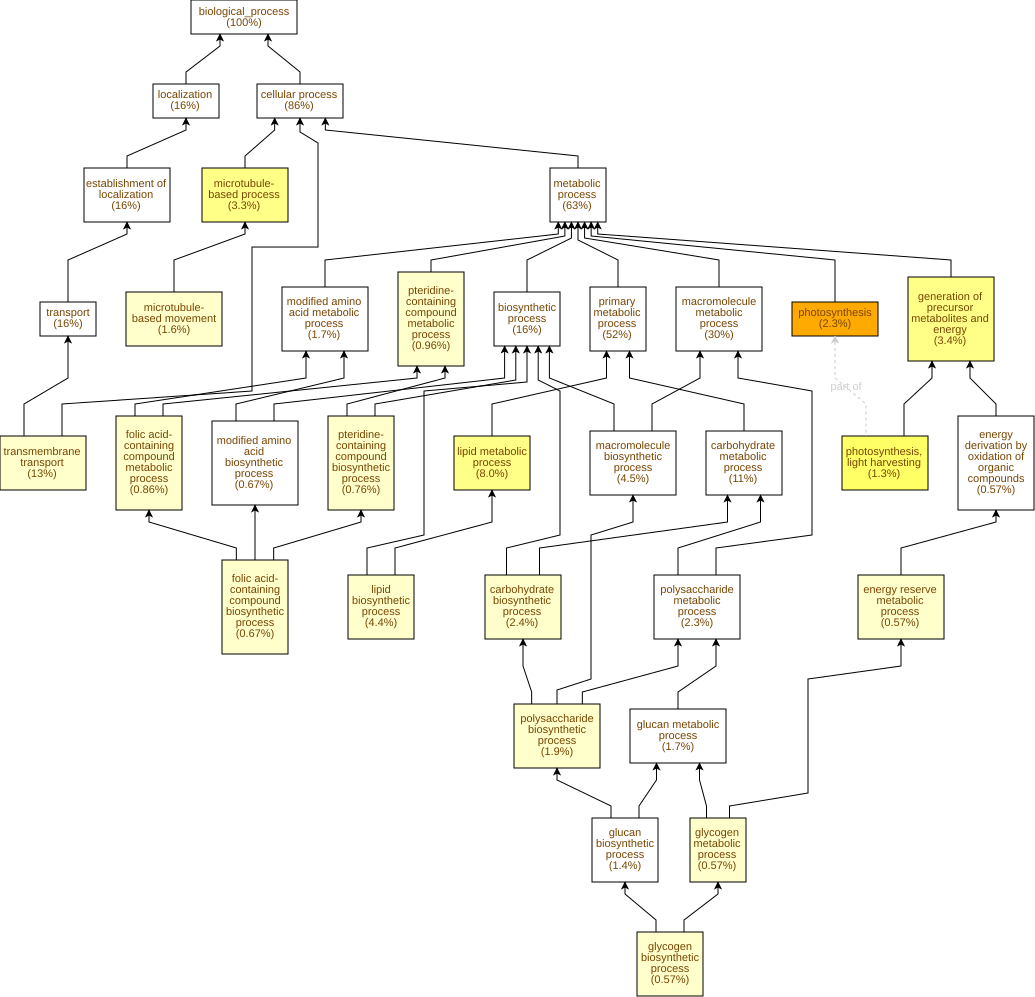

Source data for this figure (header and first rows):
GO Term	Study #	Study Freq.	Pop. Freq.	p-value	q-value	name	gene products
GO:0015979	24	2.3%	0.46%	3.97E-13	3.81E-10	photosynthesis	Cc03g03590,Cc06g22740,Cc01g17500,Cc01g15…
GO:0009765	14	1.3%	0.24%	4.8E-9	2.31E-6	photosynthesis, light harvesting	Cc09g09500,Cc09g09010,Cc10g16210,Cc10g04…
GO:0006091	36	3.4%	1.3%	3.23E-8	1.03E-5	generation of precursor metabolites and …	Cc07g15470,Cc03g06030,Cc09g09010,Cc05g15…
GO:0007017	34	3.3%	1.3%	1.04E-7	2.51E-5	microtubule-based process	Cc11g16830,Cc07g12380,Cc02g34570,Cc02g16…
GO:0006629	84	8.0%	4.7%	4.09E-7	7.87E-5	lipid metabolic process	Cc01g14330,Cc10g15370,Cc07g16620,Cc06g01…
GO:0042559	8	0.76%	0.15%	2.03E-5	3.25E-3	pteridine-containing compound biosynthet…	Cc09g02020,Cc02g07310,Cc02g01890,Cc11g11…
GO:0009396	7	0.67%	0.12%	4.41E-5	6.06E-3	folic acid-containing compound biosynthe…	Cc09g02020,Cc02g07310,Cc02g01890,Cc11g11…
GO:0008610	46	4.4%	2.5%	5.6E-5	6.72E-3	lipid biosynthetic process	Cc07g13570,Cc07g16620,Cc03g10730,Cc07g15…
GO:0042558	10	0.96%	0.24%	5.77E-5	6.72E-3	pteridine-containing compound metabolic …	Cc09g02020,Cc02g07310,Cc02g01890,Cc11g11…
GO:0055085	134	13%	9.5%	8.04E-5	7.72E-3	transmembrane transport	Cc08g09340,Cc02g12240,Cc02g12760,Cc04g08…
GO:0005977	6	0.57%	0.1%	9.2E-5	8.04E-3	glycogen metabolic process	Cc10g02590,Cc06g05400,Cc10g00640,Cc02g17…
GO:0005978	6	0.57%	0.1%	9.2E-5	8.04E-3	glycogen biosynthetic process	Cc10g02590,Cc06g05400,Cc10g00640,Cc02g17…
GO:0006112	6	0.57%	0.1%	9.2E-5	8.04E-3	energy reserve metabolic process	Cc10g02590,Cc06g05400,Cc10g00640,Cc02g17…
GO:0000271	20	1.9%	0.79%	9.92E-5	8.04E-3	polysaccharide biosynthetic process	Cc10g15010,Cc05g03610,Cc05g15080,Cc10g14…
GO:0016051	25	2.4%	1.1%	1.13E-4	8.04E-3	carbohydrate biosynthetic process	Cc10g15010,Cc10g14380,Cc03g05040,Cc10g09…
GO:0006760	9	0.86%	0.22%	1.37E-4	8.26E-3	folic acid-containing compound metabolic…	Cc09g02020,Cc02g07310,Cc02g01890,Cc11g11…
GO:0007018	17	1.6%	0.63%	1.43E-4	8.26E-3	microtubule-based movement	Cc07g12380,Cc02g34570,Cc04g03220,Cc02g16…
GO:0005975	117	11%	8.4%	4.76E-4	0.0254	carbohydrate metabolic process	Cc02g31040,Cc03g11400,Cc11g15940,Cc05g00…
GO:0008202	8	0.76%	0.22%	8.86E-4	0.0448	steroid metabolic process	Cc07g04970,Cc06g05220,Cc06g05210,Cc03g10…
GO:0007010	13	1.2%	0.49%	9.09E-4	0.0448	cytoskeleton organization	Cc11g16830,Cc01g14120,Cc04g05920,Cc09g00…
GO:0016126	5	0.48%	0.1%	1.31E-3	0.0601	sterol biosynthetic process	Cc06g05220,Cc06g05210,Cc02g20360,Cc10g07…
GO:0015995	5	0.48%	0.1%	1.31E-3	0.0601	chlorophyll biosynthetic process	Cc07g18500,Cc06g22740,Cc06g01120,Cc06g17…
GO:0042398	7	0.67%	0.18%	1.33E-3	0.0601	modified amino acid biosynthetic process	Cc09g02020,Cc02g07310,Cc02g01890,Cc11g11…
GO:0005976	24	2.3%	1.2%	1.76E-3	0.0704	polysaccharide metabolic process	Cc10g15010,Cc05g03610,Cc02g37960,Cc05g15…
GO:0015980	6	0.57%	0.15%	1.93E-3	0.0741	energy derivation by oxidation of organi…	Cc10g02590,Cc06g05400,Cc10g00640,Cc02g17…
GO:0046654	3	0.29%	0.04%	2.04E-3	0.0754	tetrahydrofolate biosynthetic process	Cc09g07220,Cc10g02530,Cc01g16540
GO:0006694	7	0.67%	0.19%	2.1E-3	0.0754	steroid biosynthetic process	Cc07g04970,Cc06g05220,Cc06g05210,Cc03g10…
GO:0009250	15	1.4%	0.66%	2.28E-3	0.0782	glucan biosynthetic process	Cc10g15010,Cc05g03610,Cc05g15080,Cc01g17…
GO:0016125	5	0.48%	0.11%	2.64E-3	0.0876	sterol metabolic process	Cc06g05220,Cc06g05210,Cc02g20360,Cc10g07…
GO:0046165	5	0.48%	0.11%	2.64E-3	0.0876	alcohol biosynthetic process	Cc07g15530,Cc07g06010,Cc01g14180,Cc05g05…
GO:0046653	5	0.48%	0.11%	2.64E-3	0.0876	tetrahydrofolate metabolic process	Cc09g07220,Cc10g02530,Cc07g07950,Cc07g07…
GO:0009767	4	0.38%	0.07%	3.13E-3	0.0941	photosynthetic electron transport chain	Cc08g13730,Cc04g16320,Cc03g06030,Cc08g16…
GO:0009637	4	0.38%	0.07%	3.13E-3	0.0941	response to blue light	Cc03g05480,Cc11g13080,Cc01g09270,Cc06g05…
GO:0006544	5	0.48%	0.12%	4.74E-3	0.134	glycine metabolic process	Cc09g01490,Cc08g02390,Cc07g07950,Cc07g07…
GO:0044281	91	8.7%	6.7%	4.81E-3	0.134	small molecule metabolic process	Cc01g17720,Cc03g11400,Cc07g15530,Cc01g12…
GO:0072330	16	1.5%	0.79%	6.15E-3	0.164	monocarboxylic acid biosynthetic process	Cc01g16740,Cc01g12150,Cc03g04570,Cc07g09…
GO:0001932	7	0.67%	0.23%	6.57E-3	0.171	regulation of protein phosphorylation	Cc02g24650,Cc01g19450,Cc02g25260,Cc05g07…
GO:0045859	7	0.67%	0.23%	6.57E-3	0.171	regulation of protein kinase activity	Cc02g24650,Cc01g19450,Cc02g25260,Cc05g07…
GO:0015858	4	0.38%	0.08%	6.58E-3	0.171	nucleoside transport	Cc02g12240,Cc02g12260,Cc06g08330,Cc05g05…
GO:1901642	4	0.38%	0.08%	6.58E-3	0.171	nucleoside transmembrane transport	Cc02g12240,Cc02g12260,Cc06g08330,Cc05g05…
GO:0006720	13	1.2%	0.59%	6.68E-3	0.171	isoprenoid metabolic process	Cc07g13570,Cc07g09060,Cc07g16620,Cc09g03…
GO:0008299	13	1.2%	0.59%	6.68E-3	0.171	isoprenoid biosynthetic process	Cc07g13570,Cc07g09060,Cc07g16620,Cc09g03…
GO:0071214	3	0.29%	0.05%	7.39E-3	0.171	cellular response to abiotic stimulus	Cc03g05480,Cc01g09270,Cc06g05710
GO:0071478	3	0.29%	0.05%	7.39E-3	0.171	cellular response to radiation	Cc03g05480,Cc01g09270,Cc06g05710
GO:0071483	3	0.29%	0.05%	7.39E-3	0.171	cellular response to blue light	Cc03g05480,Cc01g09270,Cc06g05710
GO:0071482	3	0.29%	0.05%	7.39E-3	0.171	cellular response to light stimulus	Cc03g05480,Cc01g09270,Cc06g05710
GO:0104004	3	0.29%	0.05%	7.39E-3	0.171	cellular response to environmental stimu…	Cc03g05480,Cc01g09270,Cc06g05710
GO:0006546	3	0.29%	0.05%	7.39E-3	0.171	glycine catabolic process	Cc09g01490,Cc08g02390,Cc08g10590
GO:0009773	3	0.29%	0.05%	7.39E-3	0.171	photosynthetic electron transport in pho…	Cc08g13730,Cc04g16320,Cc03g06030
GO:0009785	3	0.29%	0.05%	7.39E-3	0.171	blue light signaling pathway	Cc03g05480,Cc01g09270,Cc06g05710
GO:0030522	3	0.29%	0.05%	7.39E-3	0.171	intracellular receptor signaling pathway	Cc03g05480,Cc01g09270,Cc06g05710
GO:0009664	6	0.57%	0.18%	7.46E-3	0.171	plant-type cell wall organization	Cc10g14530,Cc01g15270,Cc07g03490,Cc01g12…
GO:0046148	9	0.86%	0.35%	7.74E-3	0.171	pigment biosynthetic process	Cc07g18500,Cc06g22740,Cc07g16620,Cc06g06…
GO:0044042	18	1.7%	0.95%	7.77E-3	0.171	glucan metabolic process	Cc10g15010,Cc05g03610,Cc05g15080,Cc01g17…
GO:0070592	5	0.48%	0.13%	7.79E-3	0.171	cell wall polysaccharide biosynthetic pr…	Cc10g14380,Cc02g19080,Cc10g09230,Cc01g01…
GO:0010383	5	0.48%	0.13%	7.79E-3	0.171	cell wall polysaccharide metabolic proce…	Cc10g14380,Cc02g19080,Cc10g09230,Cc01g01…
GO:0045491	5	0.48%	0.13%	7.79E-3	0.171	xylan metabolic process	Cc10g14380,Cc02g19080,Cc10g09230,Cc01g01…
GO:0045492	5	0.48%	0.13%	7.79E-3	0.171	xylan biosynthetic process	Cc10g14380,Cc02g19080,Cc10g09230,Cc01g01…
GO:0044038	5	0.48%	0.13%	7.79E-3	0.171	cell wall macromolecule biosynthetic pro…	Cc10g14380,Cc02g19080,Cc10g09230,Cc01g01…
GO:0006633	15	1.4%	0.74%	7.93E-3	0.171	fatty acid biosynthetic process	Cc01g16740,Cc01g12150,Cc03g04570,Cc07g09…
... 901 more rows
